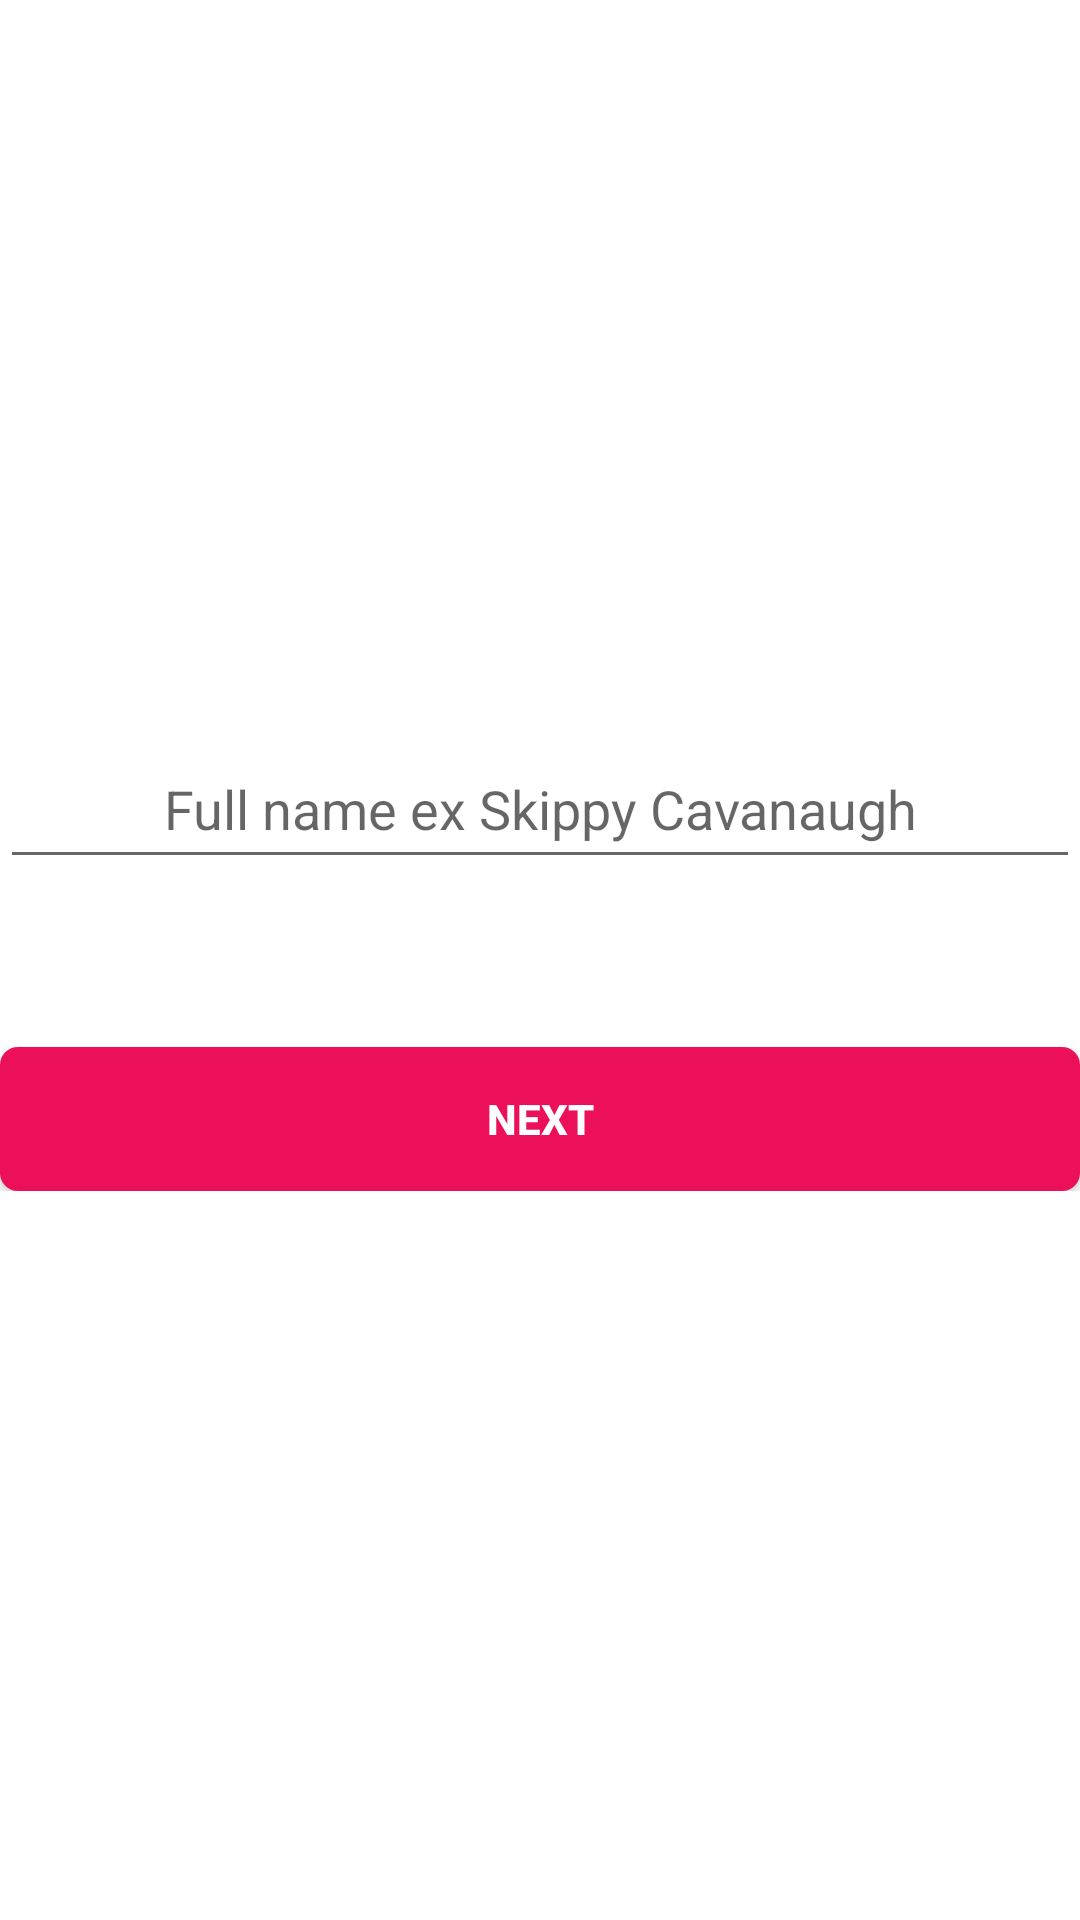

Produce the Android XML layout that renders to this screen, including the resource entries it uses.
<!-- AndroidManifest.xml: application theme AppTheme -->
<!-- res/layout/fragment_full_name.xml -->
<?xml version="1.0" encoding="utf-8"?>
<FrameLayout xmlns:android="http://schemas.android.com/apk/res/android"
    xmlns:tools="http://schemas.android.com/tools"
    android:layout_width="match_parent"
    android:layout_height="match_parent"
    tools:context=".signupflow.fragments.FullName">

    
    <LinearLayout
        android:layout_width="match_parent"
        android:layout_height="wrap_content"
        android:layout_gravity="center"
        android:orientation="vertical">

        <EditText
            android:id="@+id/fullname"
            android:layout_width="match_parent"
            android:layout_height="50dp"
            android:layout_marginBottom="40dp"
            android:autofillHints=""
            android:hint="Full name ex Skippy Cavanaugh"
            android:textAlignment="center" />

        <androidx.appcompat.widget.AppCompatButton
            android:id="@+id/fullnamesub"
            android:layout_width="match_parent"
            android:backgroundTint="@null"
            android:layout_height="wrap_content"
            android:layout_marginTop="16dp"
            android:background="@drawable/attr_selected_bg"
            android:text="Next"
            android:textColor="#FFFFFF"
            android:textStyle="bold" />

        <ProgressBar
            android:id="@+id/progress"
            android:layout_width="wrap_content"
            android:layout_height="wrap_content"
            android:layout_gravity="center"
            android:visibility="gone" />
    </LinearLayout>

</FrameLayout>
<!-- resources referenced by this layout -->
<resources>
  <!-- drawable attr_selected_bg (drawable) -->
  <?xml version="1.0" encoding="utf-8"?>
  <shape
      xmlns:android="http://schemas.android.com/apk/res/android"
      android:shape="rectangle">
  
      <corners android:radius="6dp" />
  
      <solid android:color="@color/colorAccent"/>
  </shape>
  <style name="AppTheme" parent="Theme.MaterialComponents.Light.NoActionBar">
          
          <item name="colorPrimary">@color/colorPrimary</item>
          <item name="colorPrimaryDark">@color/colorPrimaryDark</item>
          <item name="colorAccent">@color/colorAccent</item>
          <item name="android:windowActivityTransitions">true</item>
      </style>
  <color name="colorAccent">#ec105a</color>
  <color name="colorPrimary">#E6CCD8</color>
  <color name="colorPrimaryDark">#3E3E3E</color>
</resources>
